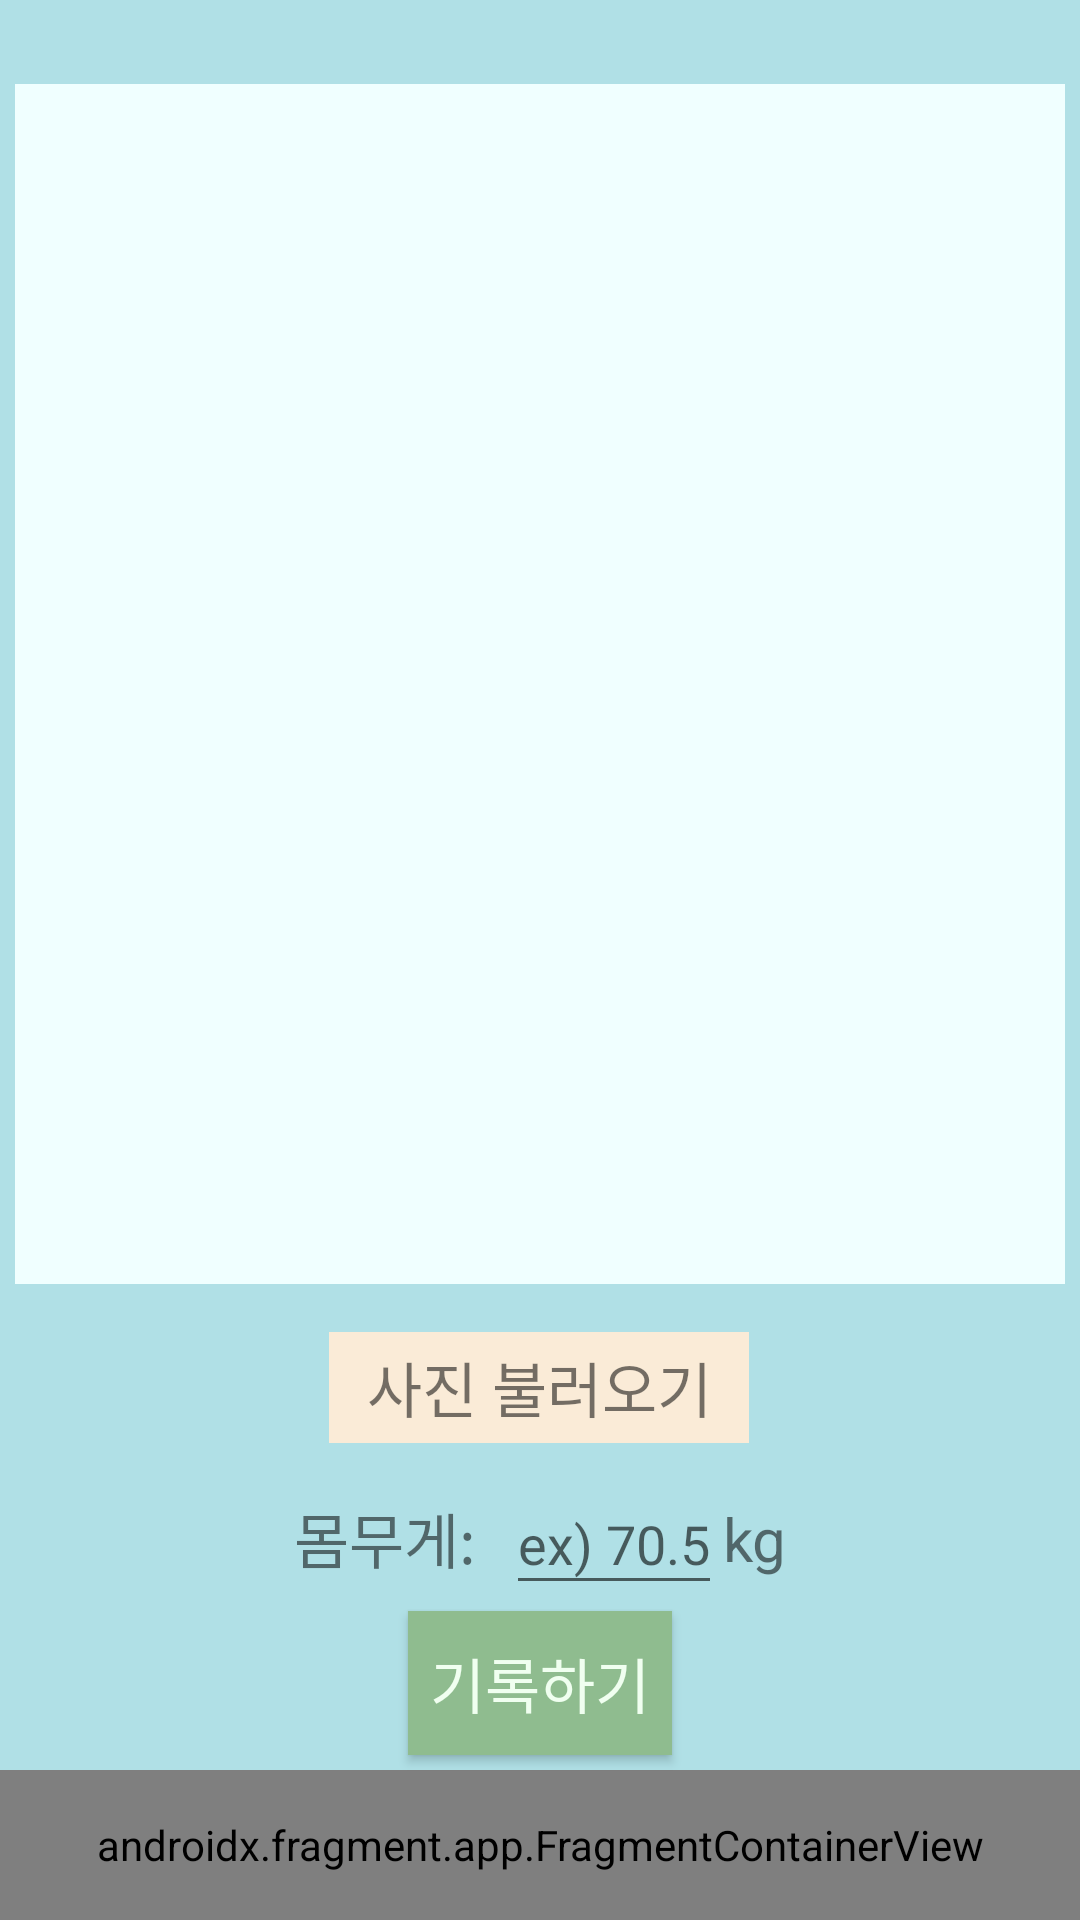

The Android layout XML behind this screen, and the referenced resources:
<!-- AndroidManifest.xml: application theme Theme.WorkOut -->
<!-- res/layout/activity_body_check_main.xml -->
<?xml version="1.0" encoding="utf-8"?>
<androidx.constraintlayout.widget.ConstraintLayout xmlns:android="http://schemas.android.com/apk/res/android"
    xmlns:app="http://schemas.android.com/apk/res-auto"
    xmlns:tools="http://schemas.android.com/tools"
    android:layout_width="match_parent"
    android:layout_height="match_parent"
    tools:context=".BodyCheckMainActivity"
    android:background="@color/powder_blue"
    >


    <ImageView
        android:id="@+id/imageView"
        android:layout_width="match_parent"
        android:layout_height="400dp"
        android:layout_alignParentStart="true"
        android:layout_alignParentEnd="true"
        app:layout_constraintTop_toTopOf="parent"
        android:layout_marginTop="28dp"
        android:layout_marginHorizontal="5dp"
        android:background="@color/azure"
        />

    <TextView
        android:id="@+id/btn_load_img"
        android:layout_width="140dp"
        android:layout_height="37dp"
        android:layout_marginTop="16dp"
        android:background="@color/antique_white"
        android:gravity="center"
        android:text="사진 불러오기"
        android:textSize="20dp"
        app:layout_constraintEnd_toEndOf="parent"
        app:layout_constraintStart_toStartOf="parent"
        app:layout_constraintHorizontal_bias="0.498"

        app:layout_constraintTop_toBottomOf="@+id/imageView" />



    <LinearLayout
        android:layout_width="wrap_content"
        android:layout_height="wrap_content"
        app:layout_constraintEnd_toEndOf="parent"
        app:layout_constraintStart_toStartOf="parent"
        android:orientation="horizontal"
        app:layout_constraintTop_toBottomOf="@+id/btn_load_img"
        android:layout_marginTop="10dp"
        android:gravity="center"
        >

        <TextView
            android:id="@+id/textView"
            android:layout_width="wrap_content"
            android:layout_height="37dp"
            android:gravity="center"
            android:text="몸무게: "
            android:textSize="20sp"
            android:layout_marginRight="5dp"
            />

        <com.google.android.material.textfield.TextInputEditText
            android:id="@+id/weightInput"
            android:layout_width="wrap_content"
            android:layout_height="44dp"
            android:gravity="center"
            android:hint="ex) 70.5"
            android:inputType="numberDecimal"
            tools:ignore="TouchTargetSizeCheck" />

        <TextView
            android:layout_width="wrap_content"
            android:layout_height="40dp"
            android:gravity="center"
            android:text="kg"
            android:textSize="20sp" />
    </LinearLayout>

    <androidx.fragment.app.FragmentContainerView
        android:id="@+id/bottom_tab"
        android:name="com.example.workout.fragment.BottomTabFragment"
        android:layout_width="match_parent"
        android:layout_height="50sp"
        android:layout_alignParentBottom="true"

        app:layout_constraintBottom_toBottomOf="parent"
        tools:layout="@layout/fragment_bottom_tab" />

    <Button
        android:id="@+id/btn_record_body"
        android:layout_width="wrap_content"
        android:layout_height="wrap_content"
        android:text="기록하기"
        android:textSize="20dp"
        android:background="@color/dark_sea_green"
        android:textColor="@color/honeydew"
        app:layout_constraintStart_toStartOf="parent"
        app:layout_constraintEnd_toEndOf="parent"
        android:layout_marginBottom="5dp"
        app:layout_constraintBottom_toTopOf="@+id/bottom_tab"
        />


</androidx.constraintlayout.widget.ConstraintLayout>
<!-- res/layout/fragment_bottom_tab.xml (included above) -->
<?xml version="1.0" encoding="utf-8"?>
<androidx.constraintlayout.widget.ConstraintLayout xmlns:android="http://schemas.android.com/apk/res/android"
    xmlns:app="http://schemas.android.com/apk/res-auto"
    xmlns:tools="http://schemas.android.com/tools"
    android:layout_width="match_parent"
    android:layout_height="match_parent"
    android:background="@color/antique_white"
    >


    <Button
        android:id="@+id/fragment_tab_btn_1"
        android:layout_width="wrap_content"
        android:layout_height="wrap_content"
        android:text="운동"
        android:textColor="@color/white"
        android:textSize="30dp"
        android:background="@color/sandy_brown"
        app:layout_constraintBottom_toBottomOf="parent"
        app:layout_constraintEnd_toEndOf="parent"
        app:layout_constraintHorizontal_bias="0.229"
        app:layout_constraintStart_toStartOf="parent"
        app:layout_constraintTop_toTopOf="parent" />

    <Button
        android:id="@+id/fragment_tab_btn_2"
        android:layout_width="wrap_content"
        android:layout_height="wrap_content"
        android:text="바디"
        android:textColor="@color/white"
        android:textSize="30dp"
        android:background="@color/sandy_brown"
        app:layout_constraintBottom_toBottomOf="parent"
        app:layout_constraintEnd_toEndOf="parent"
        app:layout_constraintStart_toEndOf="@+id/fragment_tab_btn_1"
        app:layout_constraintTop_toTopOf="parent" />

</androidx.constraintlayout.widget.ConstraintLayout>
<!-- resources referenced by this layout -->
<resources>
  <color name="antique_white">#FAEBD7</color>
  <color name="azure">#F0FFFF</color>
  <color name="dark_sea_green">#8FBC8F</color>
  <color name="honeydew">#F0FFF0</color>
  <color name="powder_blue">#B0E0E6</color>
  <color name="sandy_brown">#F4A460</color>
  <color name="white">#FFFFFF</color>
  <style name="Theme.WorkOut" parent="Theme.AppCompat.Light.NoActionBar">
          
          <item name="colorPrimary">@color/basil_green_500</item>
          <item name="colorPrimaryVariant">@color/basil_green_800</item>
          <item name="colorOnPrimary">@color/white</item>
          
          <item name="colorSecondary">@color/teal_200</item>
          <item name="colorSecondaryVariant">@color/teal_700</item>
          <item name="colorOnSecondary">@color/black</item>
          
          <item name="android:statusBarColor" tools:targetApi="l">?attr/colorPrimaryVariant</item>
          
      </style>
  <color name="basil_green_500">#37966f</color>
  <color name="basil_green_800">#356859</color>
  <color name="teal_200">#FF03DAC5</color>
  <color name="teal_700">#FF018786</color>
  <color name="black">#000000</color>
</resources>
